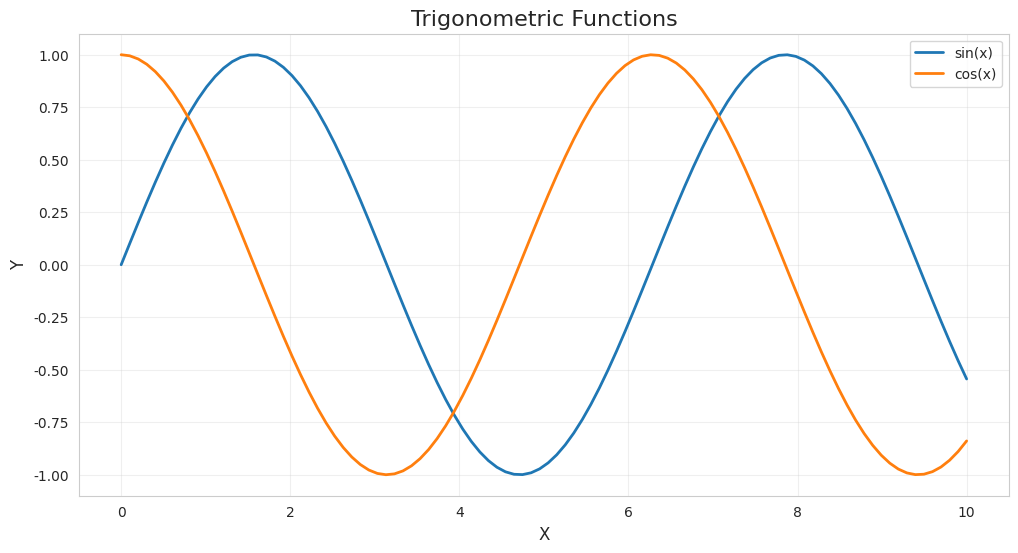
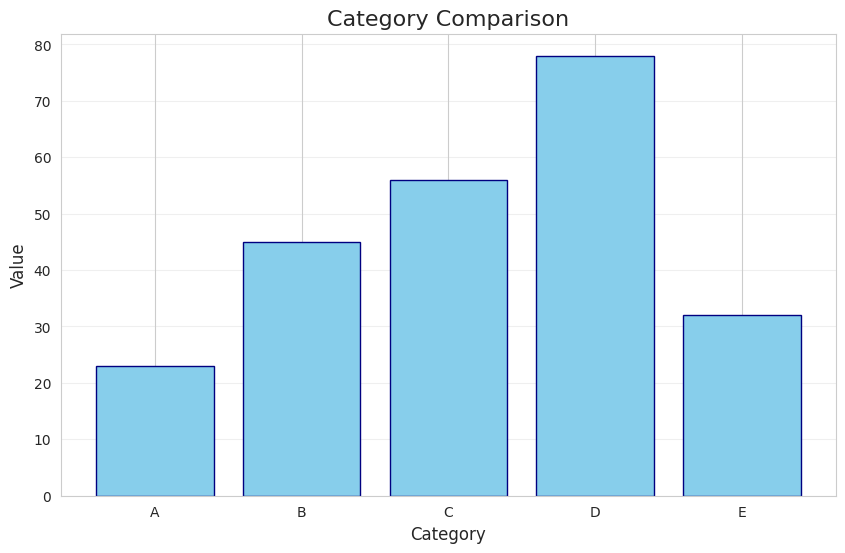
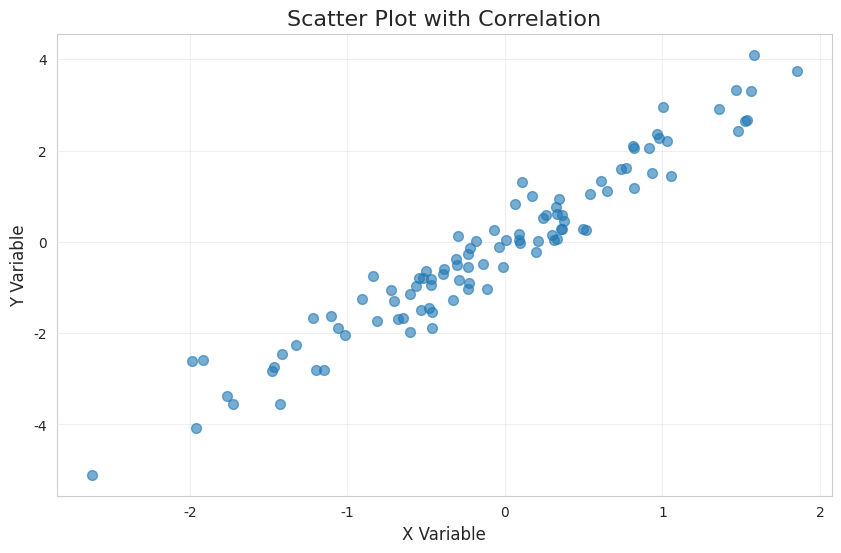
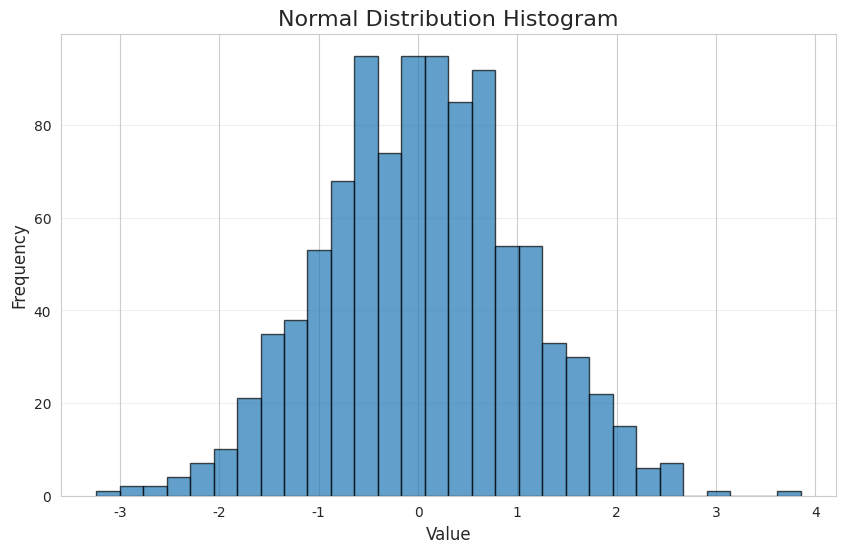
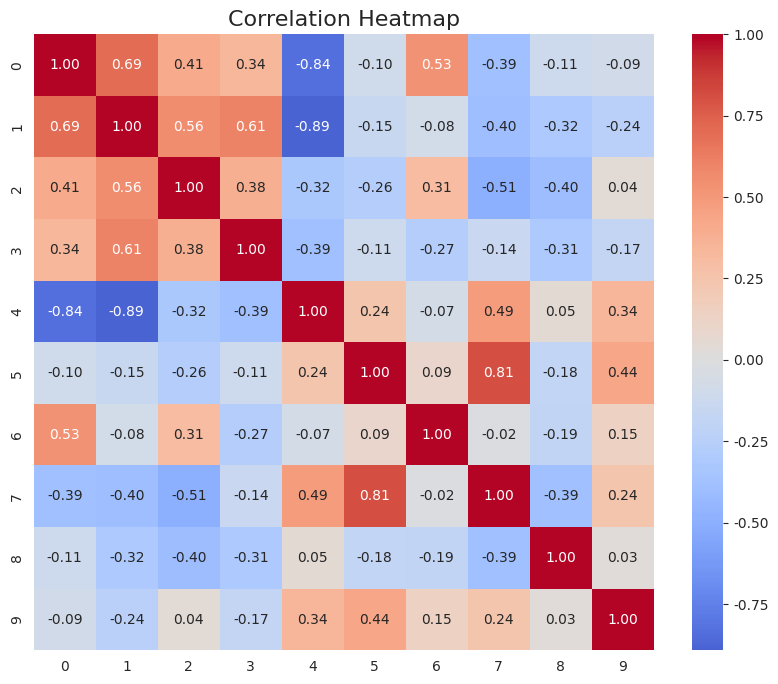

Python code for these plots, in order:
# Import libraries
import numpy as np
import pandas as pd
import matplotlib.pyplot as plt
import seaborn as sns

# Set style
sns.set_style('whitegrid')
plt.rcParams['figure.figsize'] = (12, 8)

print('Setup complete!')

# Create sample data
x = np.linspace(0, 10, 100)
y1 = np.sin(x)
y2 = np.cos(x)

# Create plot
plt.figure(figsize=(12, 6))
plt.plot(x, y1, label='sin(x)', linewidth=2)
plt.plot(x, y2, label='cos(x)', linewidth=2)
plt.title('Trigonometric Functions', fontsize=16)
plt.xlabel('X', fontsize=12)
plt.ylabel('Y', fontsize=12)
plt.legend()
plt.grid(True, alpha=0.3)
plt.show()

# Create sample data
categories = ['A', 'B', 'C', 'D', 'E']
values = [23, 45, 56, 78, 32]

# Create bar chart
plt.figure(figsize=(10, 6))
plt.bar(categories, values, color='skyblue', edgecolor='navy')
plt.title('Category Comparison', fontsize=16)
plt.xlabel('Category', fontsize=12)
plt.ylabel('Value', fontsize=12)
plt.grid(axis='y', alpha=0.3)
plt.show()

# Generate random data
np.random.seed(42)
x = np.random.randn(100)
y = 2 * x + np.random.randn(100) * 0.5

# Create scatter plot
plt.figure(figsize=(10, 6))
plt.scatter(x, y, alpha=0.6, s=50)
plt.title('Scatter Plot with Correlation', fontsize=16)
plt.xlabel('X Variable', fontsize=12)
plt.ylabel('Y Variable', fontsize=12)
plt.grid(True, alpha=0.3)
plt.show()

# Generate normal distribution data
data = np.random.normal(0, 1, 1000)

# Create histogram
plt.figure(figsize=(10, 6))
plt.hist(data, bins=30, edgecolor='black', alpha=0.7)
plt.title('Normal Distribution Histogram', fontsize=16)
plt.xlabel('Value', fontsize=12)
plt.ylabel('Frequency', fontsize=12)
plt.grid(axis='y', alpha=0.3)
plt.show()

# Generate correlation matrix
data = np.random.randn(10, 10)
corr = np.corrcoef(data)

# Create heatmap
plt.figure(figsize=(10, 8))
sns.heatmap(corr, annot=True, fmt='.2f', cmap='coolwarm', center=0)
plt.title('Correlation Heatmap', fontsize=16)
plt.show()